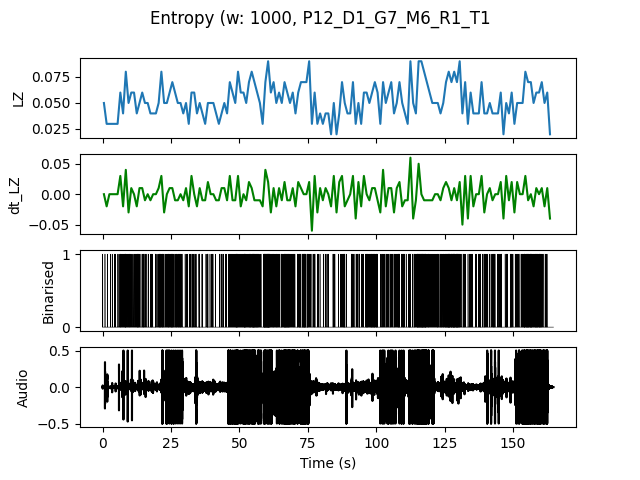

The table this chart was drawn from, first rows:
, t0, LZ, dt_LZ, IOI
0.0, 0.0, 0.04983, 0.0, 0.5
1.0, 1.0, 0.0299, -0.01993, 1.0
2.0, 2.0, 0.0299, 0.0, 1.0
3.0, 3.0, 0.0299, 0.0, 1.0
4.0, 4.0, 0.0299, 0.0, 0.5
5.0, 5.0, 0.0299, 0.0, 1.0
6.0, 6.0, 0.05979, 0.0299, 0.25
7.0, 7.0, 0.03986, -0.01993, 0.5
8.0, 8.0, 0.07973, 0.03986, 0.2
9.0, 9.0, 0.04983, -0.0299, 0.3333
10.0, 10.0, 0.05979, 0.009966, 0.3333
11.0, 11.0, 0.05979, 0.0, 0.25
12.0, 12.0, 0.03986, -0.01993, 0.25
13.0, 13.0, 0.04983, 0.009966, 0.5
14.0, 14.0, 0.05979, 0.009966, 0.25
15.0, 15.0, 0.04983, -0.009966, 0.5
16.0, 16.0, 0.04983, 0.0, 0.5
17.0, 17.0, 0.03986, -0.009966, 0.3333
18.0, 18.0, 0.03986, 0.0, 1.0
19.0, 19.0, 0.03986, 0.0, 0.3333
20.0, 20.0, 0.04983, 0.009966, 0.3333
21.0, 21.0, 0.07973, 0.0299, 0.2
22.0, 22.0, 0.04983, -0.0299, 0.3333
23.0, 23.0, 0.04983, 0.0, 0.3333
24.0, 24.0, 0.05979, 0.009966, 0.25
25.0, 25.0, 0.06976, 0.009966, 0.25
26.0, 26.0, 0.05979, -0.009966, 0.25
27.0, 27.0, 0.04983, -0.009966, 0.3333
28.0, 28.0, 0.04983, 0.0, 0.25
29.0, 29.0, 0.03986, -0.009966, 1.0
30.0, 30.0, 0.04983, 0.009966, 0.3333
31.0, 31.0, 0.0299, -0.01993, 1.0
32.0, 32.0, 0.05979, 0.0299, 0.3333
33.0, 33.0, 0.05979, 0.0, 0.3333
34.0, 34.0, 0.03986, -0.01993, 1.0
35.0, 35.0, 0.04983, 0.009966, 0.3333
36.0, 36.0, 0.03986, -0.009966, 0.5
37.0, 37.0, 0.0299, -0.009966, 1.0
38.0, 38.0, 0.04983, 0.01993, 0.3333
39.0, 39.0, 0.04983, 0.0, 0.5
40.0, 40.0, 0.04983, 0.0, 0.5
41.0, 41.0, 0.03986, -0.009966, 1.0
42.0, 42.0, 0.0299, -0.009966, 1.0
43.0, 43.0, 0.03986, 0.009966, 0.5
44.0, 44.0, 0.04983, 0.009966, 0.5
45.0, 45.0, 0.03986, -0.009966, 1.0
46.0, 46.0, 0.06976, 0.0299, 0.25
47.0, 47.0, 0.05979, -0.009966, 0.3333
48.0, 48.0, 0.04983, -0.009966, 0.25
49.0, 49.0, 0.07973, 0.0299, 0.25
50.0, 50.0, 0.05979, -0.01993, 0.3333
51.0, 51.0, 0.05979, 0.0, 0.2
52.0, 52.0, 0.04983, -0.009966, 0.3333
53.0, 53.0, 0.06976, 0.01993, 0.25
54.0, 54.0, 0.07973, 0.009966, 0.1667
55.0, 55.0, 0.06976, -0.009966, 0.1667
56.0, 56.0, 0.05979, -0.009966, 0.2
57.0, 57.0, 0.04983, -0.009966, 0.3333
58.0, 58.0, 0.0299, -0.01993, 0.5
59.0, 59.0, 0.06976, 0.03986, 0.125
... 104 more rows
